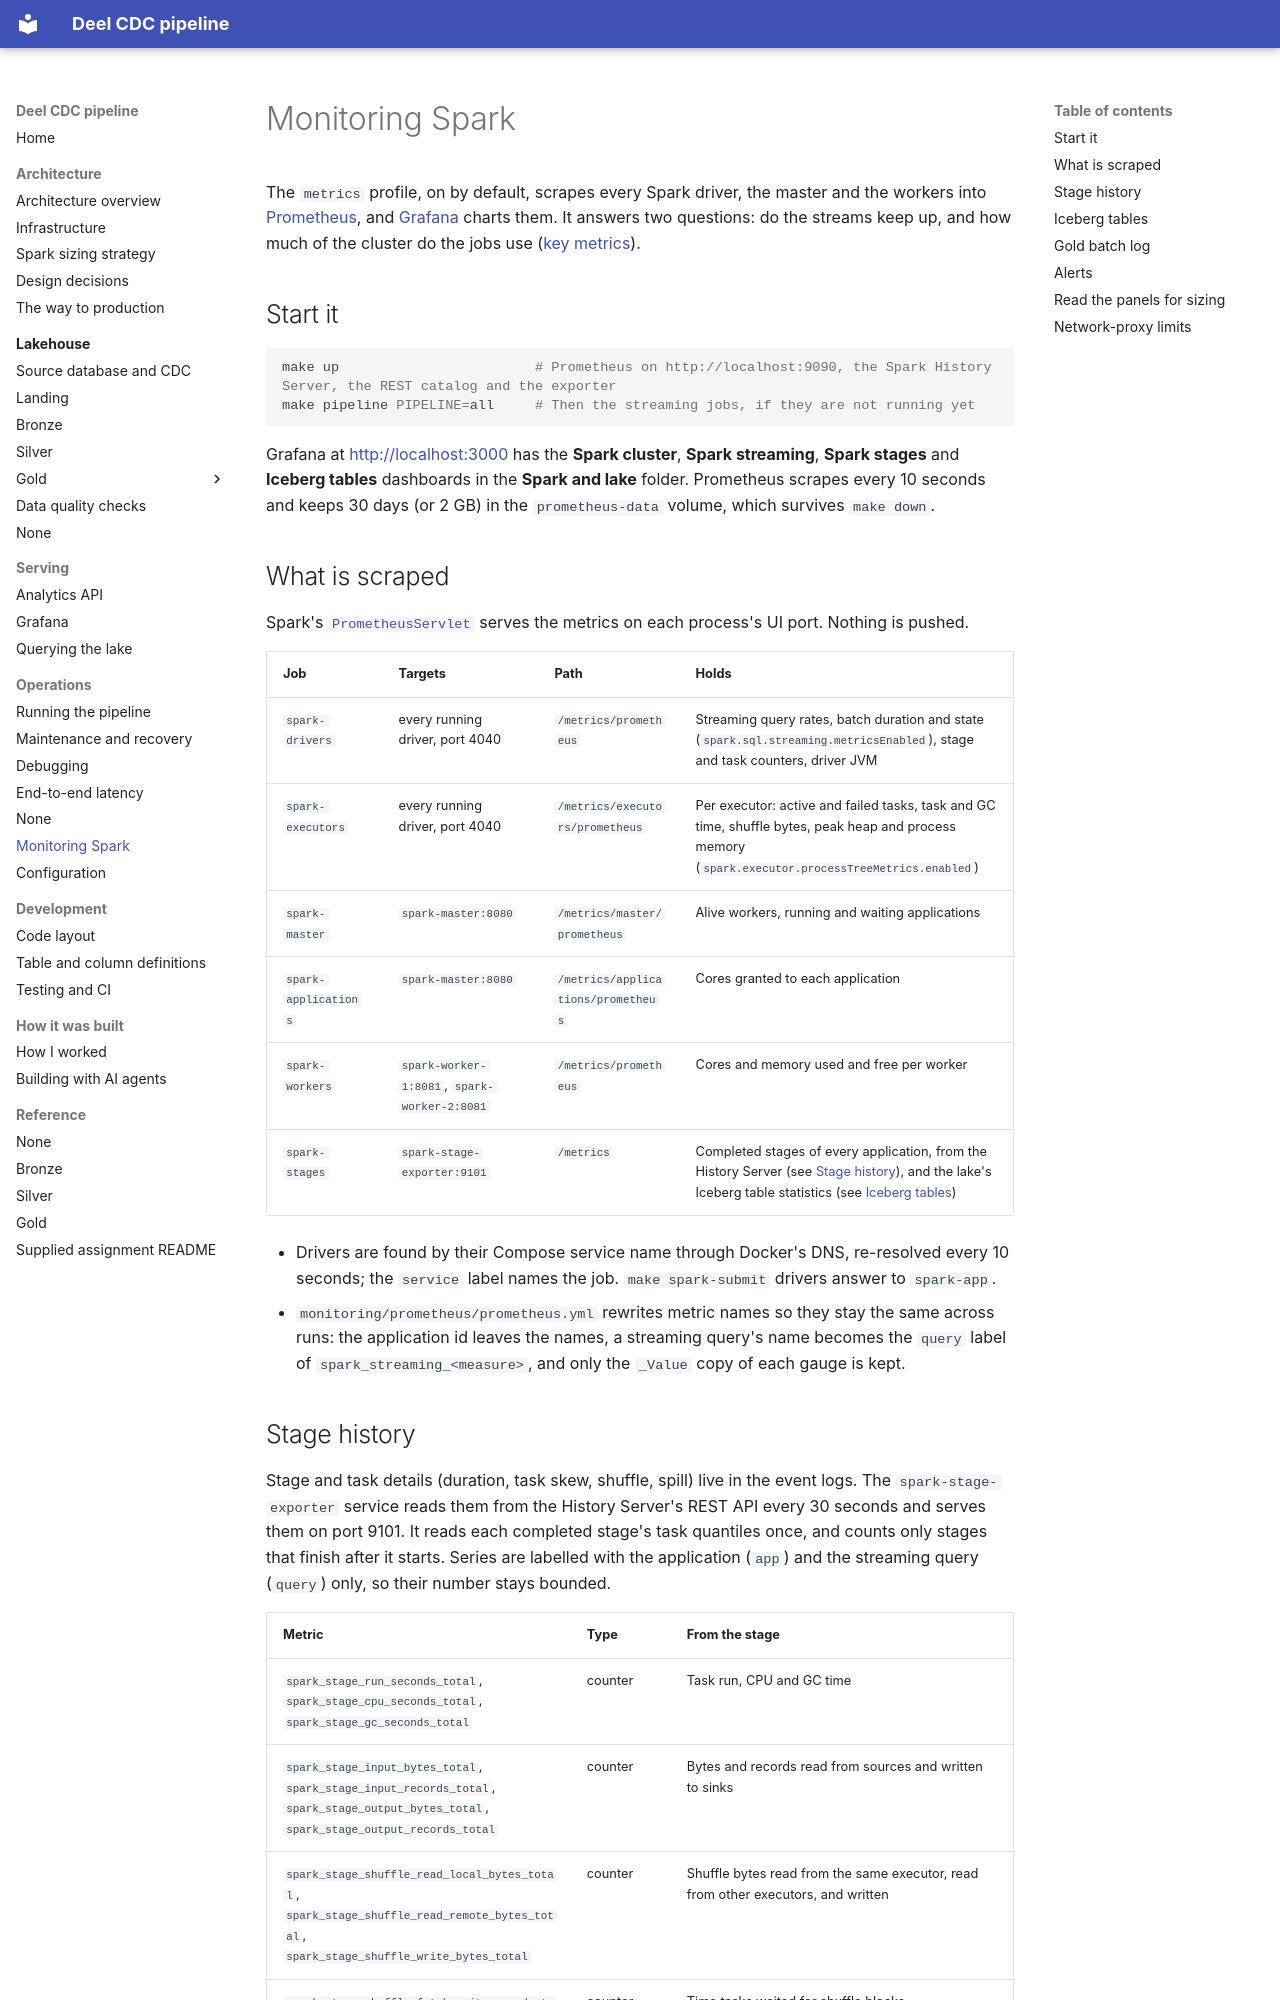

repository: jonathan5p/deel-home-task · page: operations/monitoring/index.html · generator: mkdocs

# Monitoring Spark

The `metrics` profile, on by default, scrapes every Spark driver, the master and the workers into [Prometheus](https://prometheus.io/), and [Grafana](../serving/grafana.md) charts them. It answers two questions: do the streams keep up, and how much of the cluster do the jobs use ([key metrics](../architecture/sizing.md#key-metrics)).

## Start it

```sh
make up                        # Prometheus on http://localhost:9090, the Spark History Server, the REST catalog and the exporter
make pipeline PIPELINE=all     # Then the streaming jobs, if they are not running yet
```

Grafana at <http://localhost:3000> has the **Spark cluster**, **Spark streaming**, **Spark stages** and **Iceberg tables** dashboards in the **Spark and lake** folder. Prometheus scrapes every 10 seconds and keeps 30 days (or 2 GB) in the `prometheus-data` volume, which survives `make down`.

## What is scraped

Spark's [`PrometheusServlet`](https://spark.apache.org/docs/latest/monitoring.html#metrics) serves the metrics on each process's UI port. Nothing is pushed.

| Job | Targets | Path | Holds |
| --- | --- | --- | --- |
| `spark-drivers` | every running driver, port 4040 | `/metrics/prometheus` | Streaming query rates, batch duration and state (`spark.sql.streaming.metricsEnabled`), stage and task counters, driver JVM |
| `spark-executors` | every running driver, port 4040 | `/metrics/executors/prometheus` | Per executor: active and failed tasks, task and GC time, shuffle bytes, peak heap and process memory (`spark.executor.processTreeMetrics.enabled`) |
| `spark-master` | `spark-master:8080` | `/metrics/master/prometheus` | Alive workers, running and waiting applications |
| `spark-applications` | `spark-master:8080` | `/metrics/applications/prometheus` | Cores granted to each application |
| `spark-workers` | `spark-worker-1:8081`, `spark-worker-2:8081` | `/metrics/prometheus` | Cores and memory used and free per worker |
| `spark-stages` | `spark-stage-exporter:9101` | `/metrics` | Completed stages of every application, from the History Server (see [Stage history](#stage-history)), and the lake's Iceberg table statistics (see [Iceberg tables](#iceberg-tables)) |

- Drivers are found by their Compose service name through Docker's DNS, re-resolved every 10 seconds; the `service` label names the job. `make spark-submit` drivers answer to `spark-app`.
- `monitoring/prometheus/prometheus.yml` rewrites metric names so they stay the same across runs: the application id leaves the names, a streaming query's name becomes the `query` label of `spark_streaming_<measure>`, and only the `_Value` copy of each gauge is kept.
